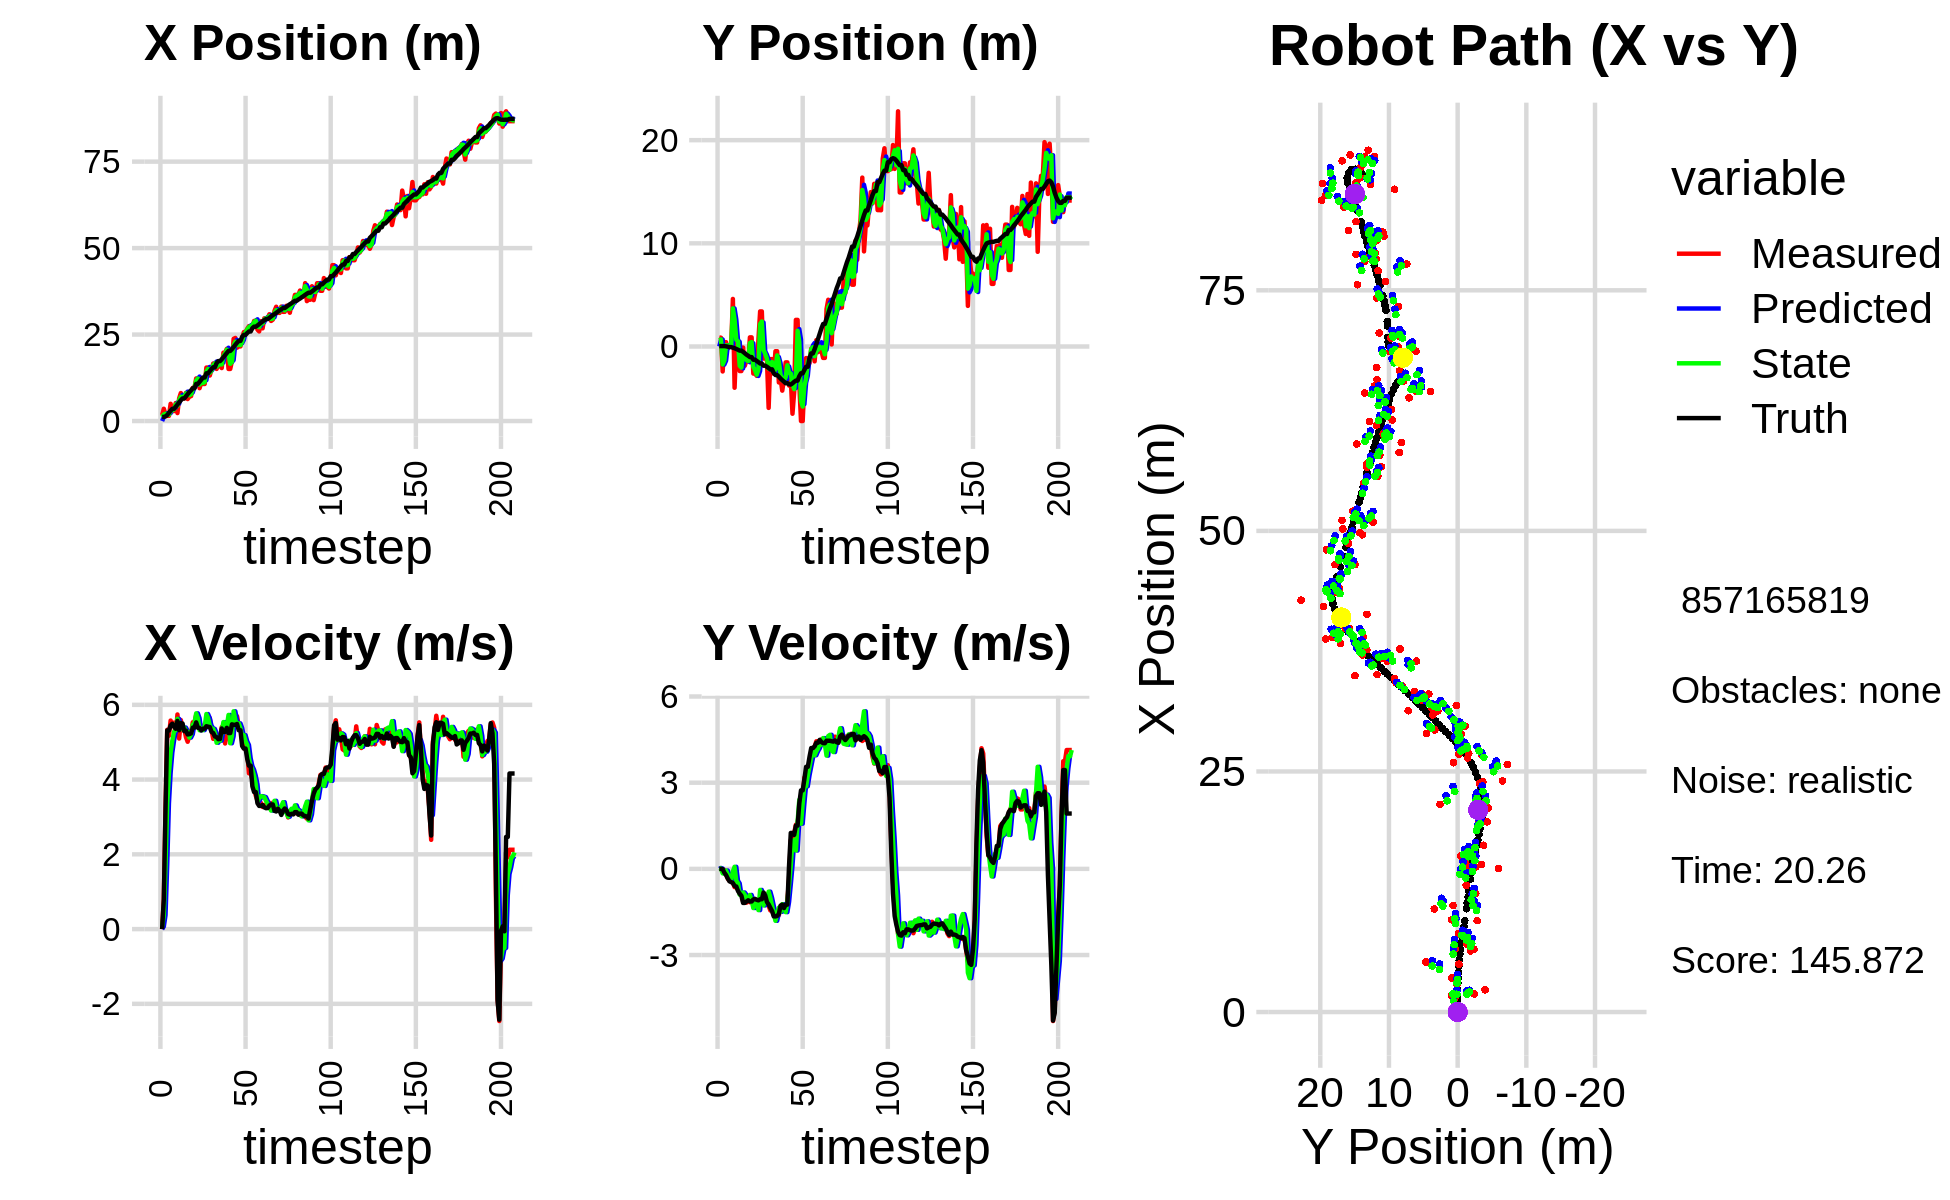

The data file committed next to this chart (first rows):
0.000000000000000000e+00, 0.000000000000000000e+00, 0.000000000000000000e+00, -0.000000000000000000e+00, 0.000000000000000000e+00, 0.000000000000000000e+00, 0.000000000000000000e+00, 0.000000000000000000e+00, 0.000000000000000000e+00, 0.000000000000000000e+00, 0.000000000000000000e+00, 0.000000000000000000e+00, 1.186161994948121690e+00, 3.852297048173169980e-02, 0.000000000000000000e+00, 0.000000000000000000e+00, 0.000000000000000000e+00, 4.049659764859825373e-04
1.700814962754435777e+00, 8.831920144790074145e-01, 0.000000000000000000e+00, -0.000000000000000000e+00, 0.000000000000000000e+00, 0.000000000000000000e+00, 0.000000000000000000e+00, 0.000000000000000000e+00, 1.146328181631288690e+00, 6.026090614396215628e-01, 6.878421751697723352e-02, 3.109763150221846531e-02, 1.186161994948121690e+00, 3.852297048173169980e-02, 0.000000000000000000e+00, 0.000000000000000000e+00, 0.000000000000000000e+00, 4.049659764859825373e-04
3.547764777970812133e+00, 8.490538717638010935e-01, 7.939998939114502052e-01, 4.641293848864819259e-04, 1.153206603382986417e+00, 6.057188245898433854e-01, 6.878421751697723352e-02, 3.109763150221846531e-02, 1.881930508310855066e+00, 6.818781767038015751e-01, 3.722162323903142611e-01, 1.159782989008279613e-02, 1.189454078773279022e+00, 3.852314905721272026e-02, 8.000000000000000444e-01, 0.000000000000000000e+00, 8.000000119209289551e-01, -5.845458363182842731e-04
1.887537956344635948e+00, -2.420101710677454054e+00, 3.255922741289252187e+00, -2.243604265190169214e-02, 1.919152131549886509e+00, 6.830379596928098929e-01, 3.722162323903142611e-01, 1.159782989008279613e-02, 2.093156953949768084e+00, -1.734871778040006252e+00, 1.724068419149396902e+00, -1.569464614745798015e-01, 1.325909614583897334e+00, 3.845518038228263463e-02, 3.200000000000000178e+00, -8.999999999999999320e-03, 3.200000047683715820e+00, 6.890730932354927063e-03
1.483231276340320814e+00, 4.179708502505120049e-01, 5.331873191781060228e+00, -3.674108504735667385e-02, 2.265563795864707686e+00, -1.750566424187464332e+00, 1.724068419149396902e+00, -1.569464614745798015e-01, 1.878546030168886549e+00, -1.359448508477739681e+00, 3.358270449176214534e+00, -1.574297223626721087e-01, 1.753643989835429240e+00, 3.506319217542283595e-02, 5.315000000000000391e+00, -1.330000000000000071e-01, 5.316999912261962891e+00, 6.890730932354927063e-03
1.483231276340320814e+00, 4.179708502505120049e-01, 5.172730036076121252e+00, -1.839597729343823151e-01, 2.214373075086507825e+00, -1.375191480714006875e+00, 3.358270449176214534e+00, -1.574297223626721087e-01, 1.849689411675445205e+00, 1.095894487053470367e-01, 4.174668496225832470e+00, -5.835593531135260803e-02, 2.364842415273136211e+00, 1.483923814691635694e-02, 5.312000000000000277e+00, -2.169999999999999984e-01, 5.316999912261962891e+00, 3.554840013384819031e-02
4.979034901074070874e+00, -1.921570016976620610e-01, 5.578900416797765160e+00, -3.358476667393298087e-01, 2.267156261298028497e+00, 1.037538551742117759e-01, 4.174668496225832470e+00, -5.835593531135260803e-02, 2.981967195083827793e+00, 1.112616034624624994e-01, 4.723470006049799608e+00, -1.923483261379440312e-01, 2.995621681167824679e+00, -2.181525696216567514e-02, 5.445999999999999730e+00, -3.370000000000000218e-01, 5.455999851226806641e+00, 6.012705340981483459e-02
2.873124420907238630e+00, 7.130117938541402633e-02, 5.464024763211128288e+00, -4.181310752156345290e-01, 3.454314195688807931e+00, 9.202677084866808799e-02, 4.723470006049799608e+00, -1.923483261379440312e-01, 3.112339824074929595e+00, 3.591876942580428389e-02, 5.039516429204902614e+00, -3.024121370056709335e-01, 3.519677161913397523e+00, -6.022850963314112238e-02, 5.495000000000000107e+00, -4.339999999999999969e-01, 5.513000011444091797e+00, 7.637552171945571899e-02
2.873124420907238630e+00, 7.130117938541402633e-02, 5.523849794597549767e+00, -4.227091482995699590e-01, 3.616291466995420034e+00, 5.677555725237190543e-03, 5.039516429204902614e+00, -3.024121370056709335e-01, 3.375121756963012309e+00, 3.871979545725454802e-02, 5.279221194660517646e+00, -3.690951397493562047e-01, 3.519677161913397523e+00, -6.022850963314112238e-02, 5.416999999999999815e+00, -4.620000000000000218e-01, 5.436999797821044922e+00, 8.665576577186584473e-02
5.197371959758153359e+00, 4.607653195812206448e+00, 5.194315721945916842e+00, -4.859766047358330954e-01, 3.903043876429064252e+00, 1.810281482318924773e-03, 5.279221194660517646e+00, -3.690951397493562047e-01, 4.792661975434809207e+00, 3.691902772696211699e+00, 5.323682777233585739e+00, -8.961700155475299523e-02, 4.144597053938506193e+00, -1.138109613550419286e-01, 5.358999999999999986e+00, -4.919999999999999929e-01, 5.381000041961669922e+00, 9.328775107860565186e-02
2.306262731300660285e+00, -3.999870067104298155e+00, 5.741909093439068634e+00, -6.357738510717287905e-01, 5.325030253158168136e+00, 3.682941072540736549e+00, 5.323682777233585739e+00, -8.961700155475299523e-02, 4.432188688637126894e+00, 2.622503751139316108e+00, 5.625637616736331559e+00, 7.173516565421744762e-02, 4.761666297885041033e+00, -1.713554905666930250e-01, 5.570000000000000284e+00, -5.969999999999999751e-01, 5.602000236511230469e+00, 1.102759689092636108e-01
6.556938886717364134e+00, 3.182578628087405215e-01, 5.097845432981680247e+00, -5.644597938338260512e-01, 4.994752450310760317e+00, 2.629677267704737975e+00, 5.625637616736331559e+00, 7.173516565421744762e-02, 6.030761501622173171e+00, 6.636522110844857991e-01, 5.480797742045598220e+00, -4.136112176900325066e-01, 5.392632484741613830e+00, -2.397577817033659520e-01, 5.323000000000000398e+00, -6.139999999999999902e-01, 5.359000205993652344e+00, 1.102759689092636108e-01
8.091187715327237129e+00, -5.368385516178297845e-01, 5.592864179523068913e+00, -7.276460426370053858e-01, 6.578841275826732726e+00, 6.222910893154824929e-01, 5.480797742045598220e+00, -4.136112176900325066e-01, 7.009182057566566648e+00, 4.989770006284238169e-01, 5.465531944751242932e+00, -5.050112808019912025e-01, 6.006508827269404271e+00, -3.186754331025408726e-01, 5.512999999999999901e+00, -7.700000000000000178e-01, 5.566999912261962891e+00, 1.293758749961853027e-01
6.524940782161944952e+00, -2.380875295143295212e+00, 5.364625825527848946e+00, -8.464947014774769629e-01, 7.555735252041690941e+00, 4.484758725482246855e-01, 5.465531944751242932e+00, -5.050112808019912025e-01, 6.835547296362243230e+00, -1.868541118779969201e+00, 5.343629593468257610e+00, -8.992463390119320721e-01, 6.529402733101062672e+00, -4.010002063335791345e-01, 5.498999999999999666e+00, -8.649999999999999911e-01, 5.376999855041503906e+00, 1.565015763044357300e-01
6.524940782161944952e+00, -2.380875295143295212e+00, 5.364625825527848946e+00, -8.464947014774769629e-01, 7.369910255709068991e+00, -1.958465752681162408e+00, 5.343629593468257610e+00, -8.992463390119320721e-01, 7.123254849696908586e+00, -2.042054889047662858e+00, 5.391146932470892494e+00, -8.436348465412424336e-01, 6.529402733101062672e+00, -4.010002063335791345e-01, 5.294999999999999929e+00, -9.360000000000000542e-01, 5.376999855041503906e+00, 1.565015763044357300e-01
8.139696836485379450e+00, -1.041254452348957110e-01, 5.133865414523768322e+00, -1.145001446895880903e+00, 7.662369542943998191e+00, -2.126418373701786990e+00, 5.391146932470892494e+00, -8.436348465412424336e-01, 7.969626748005110173e+00, -6.056346467249247301e-01, 5.302650042721848145e+00, -8.224657500546674882e-01, 7.146414757004583507e+00, -5.199392783681429098e-01, 5.309999999999999609e+00, -1.187000000000000055e+00, 5.440999984741210938e+00, 2.194377332925796509e-01
6.356492400591086778e+00, -1.867873345530206786e+00, 5.011883484118966336e+00, -1.140448407025704824e+00, 8.499891752277294543e+00, -6.878812217303914567e-01, 5.302650042721848145e+00, -8.224657500546674882e-01, 7.891016004130139372e+00, -8.174819543937190680e-01, 5.277528993056283646e+00, -9.039370559404719119e-01, 7.769257545544483001e+00, -6.575994843543720991e-01, 5.206999999999999851e+00, -1.185000000000000053e+00, 5.340000152587890625e+00, 2.237391620874404907e-01
7.039384961373591487e+00, -1.343329165819590054e+00, 5.172770761389825722e+00, -1.177058124640979475e+00, 8.418768903435767115e+00, -9.078756599877662037e-01, 5.277528993056283646e+00, -9.039370559404719119e-01, 7.460996658669881043e+00, -1.312582871905646265e+00, 5.123847196454883068e+00, -1.074710395328583257e+00, 8.370553016399547630e+00, -7.939892759001002664e-01, 5.216999999999999638e+00, -1.139000000000000012e+00, 5.340000152587890625e+00, 2.237391620874404907e-01
7.211816668633018956e+00, -1.444909548122948584e+00, 5.244791706911538398e+00, -1.095591997707449972e+00, 7.973381378315369084e+00, -1.420053911438504679e+00, 5.123847196454883068e+00, -1.074710395328583257e+00, 7.743012887478005979e+00, -1.419249548362236046e+00, 5.214122274675318636e+00, -1.083659009855066468e+00, 8.876290321711111986e+00, -9.011684407959038579e-01, 5.235999999999999766e+00, -1.094000000000000083e+00, 5.348999977111816406e+00, 2.059302031993865967e-01
9.593667239146444814e+00, 8.843568209328659391e-01, 5.533092918122842541e+00, -1.163011848371484636e+00, 8.264425114945538553e+00, -1.527615449347742738e+00, 5.214122274675318636e+00, -1.083659009855066468e+00, 9.204294831686549827e+00, 3.340191169692370288e-01, 5.468866622431490576e+00, -9.086808042357698012e-01, 9.478278160131809571e+00, -1.027348315087205588e+00, 5.389999999999999680e+00, -1.135999999999999899e+00, 5.507999897003173828e+00, 2.071760743856430054e-01
9.593667239146444814e+00, 8.843568209328659391e-01, 5.533092918122842541e+00, -1.163011848371484636e+00, 9.751181493929699684e+00, 2.431510365456600598e-01, 5.468866622431490576e+00, -9.086808042357698012e-01, 9.701110804676353894e+00, 4.248287970268440628e-01, 5.504828291036531596e+00, -1.089080113402697947e+00, 9.478278160131809571e+00, -1.027348315087205588e+00, 5.389999999999999680e+00, -1.135999999999999899e+00, 5.507999897003173828e+00, 2.071760743856430054e-01
1.230719625954451502e+01, -2.626260434104119135e+00, 5.729495954642289668e+00, -1.104582070700409258e+00, 1.025159363378000776e+01, 3.159207856865742792e-01, 5.504828291036531596e+00, -1.089080113402697947e+00, 1.168086911277813122e+01, -1.974860668346216652e+00, 5.771795773548897834e+00, -1.364136565060548145e+00, 1.073131275172680077e+01, -1.280276809754516520e+00, 5.530000000000000249e+00, -1.066000000000000059e+00, 5.631999969482421875e+00, 1.904520988464355469e-01
1.230719625954451502e+01, -2.626260434104119135e+00, 5.476977451400581565e+00, -1.062054120224200870e+00, 1.225804869013302145e+01, -2.111274324852271622e+00, 5.771795773548897834e+00, -1.364136565060548145e+00, 1.228940720729258196e+01, -2.284784032249352226e+00, 5.640944555850934350e+00, -1.167186658632890728e+00, 1.073131275172680077e+01, -1.280276809754516520e+00, 5.386000000000000121e+00, -1.044999999999999929e+00, 5.486000061035156250e+00, 1.915353536605834961e-01
9.495402574870400514e+00, -2.846980010737074629e+00, 5.517710581969696548e+00, -1.128846132061245067e+00, 1.285350166287767593e+01, -2.401502698112641276e+00, 5.640944555850934350e+00, -1.167186658632890728e+00, 1.054119066228003732e+01, -2.737185416200802024e+00, 5.319273576011998017e+00, -1.190017240082658301e+00, 1.134563541390098962e+01, -1.398385679201737286e+00, 5.378999999999999559e+00, -1.078000000000000069e+00, 5.486000061035156250e+00, 2.018012255430221558e-01
1.107005393538929283e+01, 6.532940515055113417e-01, 5.428934432971365354e+00, -1.113747230280234923e+00, 1.107311801988123712e+01, -2.856187140209067721e+00, 5.319273576011998017e+00, -1.190017240082658301e+00, 1.106597768877915122e+01, -2.216785159293540808e+00, 5.367121506822908117e+00, -1.436151927358294556e+00, 1.196737956988961393e+01, -1.524632250141173095e+00, 5.315000000000000391e+00, -1.096999999999999975e+00, 5.427000045776367188e+00, 2.023427784442901611e-01
1.071051526050759684e+01, 3.399726237015116226e+00, 5.422077273713254542e+00, -1.112340482376828810e+00, 1.160268983946144239e+01, -2.360400352029370374e+00, 5.367121506822908117e+00, -1.436151927358294556e+00, 1.099613058430663592e+01, 2.169747520531349672e+00, 5.323296870997817010e+00, -7.332341089871141637e-01, 1.257993984196839854e+01, -1.650094663792838423e+00, 5.362000000000000099e+00, -1.056999999999999940e+00, 5.465000152587890625e+00, 2.023427784442901611e-01
1.071051526050759684e+01, 3.399726237015116226e+00, 5.438232245514103447e+00, -1.030462689621856498e+00, 1.152846027140641816e+01, 2.096424109632638366e+00, 5.323296870997817010e+00, -7.332341089871141637e-01, 1.127912965749152541e+01, 2.423585440492275200e+00, 5.417046116165741942e+00, -9.964253548602952648e-01, 1.257993984196839854e+01, -1.650094663792838423e+00, 5.362000000000000099e+00, -1.056999999999999940e+00, 5.465000152587890625e+00, 1.872647106647491455e-01
1.545274078824319552e+01, -1.169695233278667645e+00, 5.515888855737544283e+00, -8.694983419328711216e-01, 1.182083426910809898e+01, 2.323942905006245674e+00, 5.417046116165741942e+00, -9.964253548602952648e-01, 1.431509599757747964e+01, -3.353371956061916848e-01, 5.753088290723576748e+00, -1.273042020091483817e+00, 1.380241489446267877e+01, -1.864870940439586455e+00, 5.426999999999999602e+00, -8.239999999999999547e-01, 5.488999843597412109e+00, 1.563486605882644653e-01
1.545274078824319552e+01, -1.169695233278667645e+00, 5.571428651732190040e+00, -8.768017293636994891e-01, 1.489040482664983678e+01, -4.626413976153400665e-01, 5.753088290723576748e+00, -1.273042020091483817e+00, 1.506790016259134646e+01, -7.057808523980972915e-01, 5.643713609828927780e+00, -1.006389726532846085e+00, 1.380241489446267877e+01, -1.864870940439586455e+00, 5.415000000000000036e+00, -9.240000000000000435e-01, 5.493000030517578125e+00, 1.560944169759750366e-01
1.315732598335834780e+01, -1.247846697518367964e+00, 5.643636911375844889e+00, -1.121552746701382386e+00, 1.563227152357423932e+01, -8.064198250513818778e-01, 5.643713609828927780e+00, -1.006389726532846085e+00, 1.393907648696853663e+01, -1.175029135447975603e+00, 5.445974393724823948e+00, -1.104959953316968502e+00, 1.442495441425202252e+01, -1.965876853184668427e+00, 5.405000000000000249e+00, -1.153999999999999915e+00, 5.526999950408935547e+00, 1.961728781461715698e-01
1.490022520698088115e+01, -5.952877795431953167e+00, 5.330130751517899057e+00, -1.289947452829635521e+00, 1.448367392634101947e+01, -1.285525130779672454e+00, 5.445974393724823948e+00, -1.104959953316968502e+00, 1.461426755457694604e+01, -2.143915781549180721e+00, 5.372888458728608541e+00, -7.939313038992859006e-01, 1.504594707492935513e+01, -2.091750894966302177e+00, 5.275000000000000355e+00, -1.237999999999999989e+00, 5.418000221252441406e+00, 2.374450862407684326e-01
1.662692856805404062e+01, -1.223383998230958447e+00, 5.090827020833709859e+00, -1.448907031568199999e+00, 1.515155640044980601e+01, -2.223308911939109400e+00, 5.372888458728608541e+00, -7.939313038992859006e-01, 1.613717928978870830e+01, -1.626274976319340260e+00, 5.355204699471902252e+00, -1.006483779452175709e+00, 1.555173969258128785e+01, -2.214393650945687408e+00, 5.246000000000000441e+00, -1.356000000000000094e+00, 5.359000205993652344e+00, 2.772796452045440674e-01
1.662692856805404062e+01, -1.223383998230958447e+00, 5.090827020833709859e+00, -1.448907031568199999e+00, 1.667269975973589879e+01, -1.726923354264557897e+00, 5.355204699471902252e+00, -1.006483779452175709e+00, 1.667387966557584633e+01, -1.505513617915325009e+00, 5.242992235246094701e+00, -1.282793532807918524e+00, 1.555173969258128785e+01, -2.214393650945687408e+00, 5.153999999999999915e+00, -1.465999999999999970e+00, 5.359000205993652344e+00, 2.772796452045440674e-01
1.506754446034890371e+01, -2.646923800278194516e+00, 5.065397556295677006e+00, -1.612948676939952808e+00, 1.719817888910045411e+01, -1.633792971196116772e+00, 5.242992235246094701e+00, -1.282793532807918524e+00, 1.572714464207476581e+01, -2.495154984540136400e+00, 4.985509633955201636e+00, -1.542294290798222445e+00, 1.675038051603006295e+01, -2.577161823782840866e+00, 5.134999999999999787e+00, -1.653999999999999915e+00, 5.394999980926513672e+00, 3.082734942436218262e-01
1.620286321659746420e+01, -4.575741635716321642e-01, 5.141670021469167295e+00, -1.669750542784016023e+00, 1.622569560547028544e+01, -2.649384413619958689e+00, 4.985509633955201636e+00, -1.542294290798222445e+00, 1.621013629360241737e+01, -2.178233322497505675e+00, 5.054528629228661529e+00, -1.807699424697930546e+00, 1.733732891128832421e+01, -2.767781053782341072e+00, 5.081000000000000405e+00, -1.657000000000000028e+00, 5.344999790191650391e+00, 3.140045702457427979e-01
1.620286321659746420e+01, -4.575741635716321642e-01, 5.111704895382687575e+00, -1.648669783378188258e+00, 1.671558915652528299e+01, -2.359003264967298730e+00, 5.054528629228661529e+00, -1.807699424697930546e+00, 1.636992890177550919e+01, -8.658235507616951487e-01, 5.040663976771688759e+00, -1.537122910656670616e+00, 1.733732891128832421e+01, -2.767781053782341072e+00, 5.086999999999999744e+00, -1.639000000000000012e+00, 5.344999790191650391e+00, 3.119947612285614014e-01
1.531694388361707837e+01, -3.486649488047412593e+00, 5.403056515498798618e+00, -1.614094359686414792e+00, 1.687399529945267673e+01, -1.019535841827362344e+00, 5.040663976771688759e+00, -1.537122910656670616e+00, 1.638846802520011892e+01, -1.492500633561471002e+00, 5.284759775682348781e+00, -1.350531604391881579e+00, 1.783579158829827804e+01, -2.928051268203021973e+00, 5.366999999999999993e+00, -1.568999999999999950e+00, 5.591000080108642578e+00, 2.902979254722595215e-01
1.976347124551382350e+01, -3.111806411275188644e+00, 5.332164732288783071e+00, -1.327796298394454233e+00, 1.691694400276835353e+01, -1.627553794000659249e+00, 5.284759775682348781e+00, -1.350531604391881579e+00, 1.886547026871556199e+01, -2.751674683693871692e+00, 5.538537808683103414e+00, -1.494285604971936410e+00, 1.845623493230581502e+01, -3.111100708148744065e+00, 5.270999999999999908e+00, -1.278999999999999915e+00, 5.423999786376953125e+00, 2.440526783466339111e-01
1.975960594434265261e+01, -4.280599271591678523e+00, 4.966336638931914571e+00, -1.236699115056037579e+00, 1.941932404958387082e+01, -2.901103244191065134e+00, 5.538537808683103414e+00, -1.494285604971936410e+00, 1.955301408975827115e+01, -3.253793832711544098e+00, 5.271319486490410711e+00, -1.229488017546985112e+00, 1.906686687490316601e+01, -3.263130223139445452e+00, 5.277999999999999581e+00, -1.247000000000000108e+00, 5.423999786376953125e+00, 2.440526783466339111e-01
2.088139116794003414e+01, -3.162272115249559867e+00, 5.449552402406101947e+00, -1.401965043097364028e+00, 2.008014603840731382e+01, -3.376742634466242787e+00, 5.271319486490410711e+00, -1.229488017546985112e+00, 2.064204817400414171e+01, -3.260641373835151846e+00, 5.422544827344418117e+00, -1.287786032764059785e+00, 1.966179561600564440e+01, -3.406646762852627131e+00, 5.384000000000000341e+00, -1.366000000000000103e+00, 5.554999828338623047e+00, 2.518021166324615479e-01
1.505861186975226396e+01, -1.541381155071693376e+00, 5.334305108302657139e+00, -1.372316245230359000e+00, 2.118430265673858415e+01, -3.389419977111557625e+00, 5.422544827344418117e+00, -1.287786032764059785e+00, 1.935635912204240583e+01, -2.988075467651385431e+00, 5.728983795159439119e+00, -1.507573049662600750e+00, 2.027398204852558194e+01, -3.562667881106631906e+00, 5.245000000000000107e+00, -1.245999999999999996e+00, 5.390999794006347656e+00, 2.518021166324615479e-01
1.505861186975226396e+01, -1.541381155071693376e+00, 4.983549662026261373e+00, -1.111516181051042551e+00, 1.992925750155835019e+01, -3.138832772617645706e+00, 5.728983795159439119e+00, -1.507573049662600750e+00, 1.654195368593186899e+01, -1.818447589450938651e+00, 4.972161051032037982e+00, -1.152459785304273510e+00, 2.027398204852558194e+01, -3.562667881106631906e+00, 5.245000000000000107e+00, -1.245999999999999996e+00, 5.390999794006347656e+00, 2.194452881813049316e-01
1.732690286621739872e+01, -3.790242021935291916e+00, 5.448648554553892076e+00, -3.518939407303297018e-01, 1.703916979103507146e+01, -1.933693567981366046e+00, 4.972161051032037982e+00, -1.152459785304273510e+00, 1.709876832402708757e+01, -2.548972067411300557e+00, 5.162489067286633926e+00, -5.497914680985894753e-01, 2.078070735934275959e+01, -3.665942226540829907e+00, 5.477999999999999758e+00, 1.330000000000000071e-01, 5.480000019073486328e+00, 6.449414044618606567e-02
2.377315211334240530e+01, -3.185449456693172809e+00, 5.497942321548527467e+00, 9.991857811097758502e-01, 1.761501723075575043e+01, -2.603951214221159383e+00, 5.162489067286633926e+00, -5.497914680985894753e-01, 2.184721193293553654e+01, -2.613727257896398370e+00, 5.826963119432017280e+00, 1.084350160510784145e-01, 2.140963268275789844e+01, -3.689791236953451570e+00, 5.464999999999999858e+00, 1.250000000000000000e+00, 5.605999946594238281e+00, -1.797760128974914551e-01
2.402431559555164498e+01, -6.518922124987190259e+00, 5.497942321548527467e+00, 9.991857811097758502e-01, 2.242990824487873880e+01, -2.602883756291290318e+00, 5.826963119432017280e+00, 1.084350160510784145e-01, 2.292570997629829321e+01, -3.676406544319393621e+00, 5.594122778910386451e+00, 9.621448699944549210e-01, 2.204003047985977659e+01, -3.571683203446526012e+00, 5.464999999999999858e+00, 1.250000000000000000e+00, 5.605999946594238281e+00, -1.797760128974914551e-01
2.120564842199024369e+01, -4.419316266570155527e+00, 5.695265433184951931e+00, 1.246134325015255229e+00, 2.348512225418933141e+01, -3.580192057319948162e+00, 5.594122778910386451e+00, 9.621448699944549210e-01, 2.193723394927773640e+01, -4.134478024071755797e+00, 5.456768107476737129e+00, 1.002643341845634195e+00, 2.264849758120475443e+01, -3.425787006988110672e+00, 5.488000000000000433e+00, 1.185000000000000053e+00, 5.614999771118164062e+00, -2.154071331024169922e-01
2.157952737805176469e+01, 2.578466857280179436e+00, 5.446351741819895231e+00, 1.536727951755216148e+00, 2.248291076002541189e+01, -4.034213689887192089e+00, 5.456768107476737129e+00, 1.002643341845634195e+00, 2.221285261410200107e+01, -2.813497691494475372e+00, 5.503478000984796559e+00, 6.376152224652513745e-01, 2.317352771747897222e+01, -3.308736836514369006e+00, 5.320000000000000284e+00, 1.504999999999999893e+00, 5.528999805450439453e+00, -2.750080525875091553e-01
2.157952737805176469e+01, 2.578466857280179436e+00, 5.446351741819895231e+00, 1.536727951755216148e+00, 2.276320041420047957e+01, -2.749736169247950279e+00, 5.503478000984796559e+00, 6.376152224652513745e-01, 2.195051074128902613e+01, 1.523656826891361504e+00, 5.379070910579878628e+00, 1.637552135299978895e+00, 2.317352771747897222e+01, -3.308736836514369006e+00, 5.320000000000000284e+00, 1.504999999999999893e+00, 5.528999805450439453e+00, -2.750080525875091553e-01
2.391716584562801629e+01, -3.658449028546079784e+00, 5.060123867896892058e+00, 2.080141718802236639e+00, 2.248841783234701452e+01, 1.687412040421359283e+00, 5.379070910579878628e+00, 1.637552135299978895e+00, 2.293429281673147102e+01, 4.318511334302073124e-01, 5.159686359580622828e+00, 2.404237900824189200e+00, 2.435595607742383706e+01, -2.889342819909725524e+00, 4.899000000000000021e+00, 2.279999999999999805e+00, 5.402999877929687500e+00, -3.900258541107177734e-01
2.571566796298153434e+01, -7.226539646583455934e+00, 4.836684690800031383e+00, 2.498722607289734388e+00, 2.345026145268953499e+01, 6.722749235126261880e-01, 5.159686359580622828e+00, 2.404237900824189200e+00, 2.497006252009064298e+01, -5.247834510247639805e+00, 5.189057786791511973e+00, 1.573950264791882603e+00, 2.490990638745128649e+01, -2.598956143416870201e+00, 4.830000000000000071e+00, 2.733000000000000096e+00, 5.550000190734863281e+00, -4.768541455268859863e-01
2.571566796298153434e+01, -7.226539646583455934e+00, 4.836684690800031383e+00, 2.498722607289734388e+00, 2.548896829876979453e+01, -5.090439483768451900e+00, 5.189057786791511973e+00, 1.573950264791882603e+00, 2.557649377691047121e+01, -5.821479404620313325e+00, 5.023456627448852352e+00, 2.282212050100660861e+00, 2.490990638745128649e+01, -2.598956143416870201e+00, 4.830000000000000071e+00, 2.733000000000000096e+00, 5.550000190734863281e+00, -4.768541455268859863e-01
2.667980444447439581e+01, -3.562726294699302354e+00, 4.716974637911507173e+00, 3.175018864566721000e+00, 2.607883943965535778e+01, -5.593258199610247061e+00, 5.023456627448852352e+00, 2.282212050100660861e+00, 2.646388154559410211e+01, -3.809504421943822550e+00, 4.924591393208447521e+00, 2.918991677057196643e+00, 2.545198440569089016e+01, -2.266100917774148016e+00, 4.546999999999999709e+00, 3.129999999999999893e+00, 5.520999908447265625e+00, -5.924466252326965332e-01
2.743157553704407192e+01, -1.122973774469788077e+00, 4.167805017130655543e+00, 3.288598865960754125e+00, 2.695634068491494517e+01, -3.517605254238103107e+00, 4.924591393208447521e+00, 2.918991677057196643e+00, 2.714083913912154600e+01, -3.120640846107703315e+00, 4.569580937088841388e+00, 2.874529748798958284e+00, 2.588699626922138464e+01, -1.965934311786723176e+00, 4.371999999999999886e+00, 3.552000000000000046e+00, 5.632999897003173828e+00, -6.680272221565246582e-01
2.743157553704407192e+01, -1.122973774469788077e+00, 4.167805017130655543e+00, 3.288598865960754125e+00, 2.759779723283043040e+01, -2.833187871227807353e+00, 4.569580937088841388e+00, 2.874529748798958284e+00, 2.745142300547643899e+01, -1.429371783344948854e+00, 4.361803341910636789e+00, 3.256575575618855467e+00, 2.588699626922138464e+01, -1.965934311786723176e+00, 4.371999999999999886e+00, 3.552000000000000046e+00, 5.632999897003173828e+00, -6.680272221565246582e-01
2.686443625305363270e+01, -1.617641454500453380e+00, 3.999688156342945167e+00, 3.719669002102324207e+00, 2.788760333966750338e+01, -1.103714225783063219e+00, 4.361803341910636789e+00, 3.256575575618855467e+00, 2.760091348750701457e+01, -1.355590431948920704e+00, 4.263220725126628530e+00, 3.557122332950201749e+00, 2.684970188149958048e+01, -1.130996619577079532e+00, 3.821000000000000174e+00, 3.899999999999999911e+00, 5.460000038146972656e+00, -7.491391301155090332e-01
2.892692458629883134e+01, -2.146639578452899655e-01, 3.774233817025011817e+00, 4.015754202923051963e+00, 2.802723556001967609e+01, -9.998781986539004851e-01, 4.263220725126628530e+00, 3.557122332950201749e+00, 2.860114547272178243e+01, -2.772585105673297523e-01, 4.100706266796436239e+00, 3.855830140453553767e+00, 2.727842617074767873e+01, -6.704353437049331843e-01, 3.666999999999999815e+00, 4.206000000000000405e+00, 5.579999923706054688e+00, -8.163921833038330078e-01
2.892692458629883134e+01, -2.146639578452899655e-01, 3.569326491185800254e+00, 4.198932140817307257e+00, 2.901121609940142676e+01, 1.083245034780256355e-01, 4.100706266796436239e+00, 3.855830140453553767e+00, 2.901542862247826093e+01, -6.696137145545694169e-02, 3.875267759108577348e+00, 4.073064538175407812e+00, 2.727842617074767873e+01, -6.704353437049331843e-01, 3.666999999999999815e+00, 4.206000000000000405e+00, 5.579999923706054688e+00, -8.662698864936828613e-01
2.639936184874136771e+01, -1.442084287321445446e+00, 3.435517463871652133e+00, 4.259108485513183773e+00, 2.940295539838911765e+01, 3.403450823620838839e-01, 3.875267759108577348e+00, 4.073064538175407812e+00, 2.731723254421224567e+01, -9.385703984754474316e-01, 3.416303533893531696e+00, 3.954855976828667963e+00, 2.762496280681779126e+01, -2.632802474385718128e-01, 3.366999999999999993e+00, 4.264999999999999680e+00, 5.433000087738037109e+00, -8.920267820358276367e-01
2.590928173066392759e+01, 6.117209147561388782e-01, 3.378810646353834546e+00, 4.440724914318106897e+00, 2.765886289760159755e+01, -5.430848007925805909e-01, 3.416303533893531696e+00, 3.954855976828667963e+00, 2.713620911756024867e+01, -4.437885371571017590e-01, 3.499949336163538760e+00, 4.095880842532674926e+00, 2.802146244078523551e+01, 2.303489695850788332e-01, 3.294999999999999929e+00, 4.392000000000000348e+00, 5.489999771118164062e+00, -9.203751683235168457e-01
2.889724609286166768e+01, -5.453583942872169965e-01, 3.378810646353834546e+00, 4.440724914318106897e+00, 2.748620405117660326e+01, -3.420045290383422198e-02, 3.499949336163538760e+00, 4.095880842532674926e+00, 2.843915732202141555e+01, -3.139741265196289710e-01, 3.557226114013342766e+00, 4.194450698888145368e+00, 2.840062522865334316e+01, 7.298951402413609291e-01, 3.294999999999999929e+00, 4.392000000000000348e+00, 5.489999771118164062e+00, -9.203751683235168457e-01
2.679354381555531717e+01, -1.716244562977081445e-01, 3.268574414436494546e+00, 4.420907926122729314e+00, 2.879487993342274876e+01, 1.054709433691856102e-01, 3.557226114013342766e+00, 4.194450698888145368e+00, 2.821059609761308096e+01, -2.535699327537965786e-02, 3.546490340165209254e+00, 4.345027706903595188e+00, 2.878011894223049438e+01, 1.241908634452245197e+00, 3.319999999999999840e+00, 4.491999999999999993e+00, 5.585999965667724609e+00, -9.341496229171752930e-01
... 148 more rows
